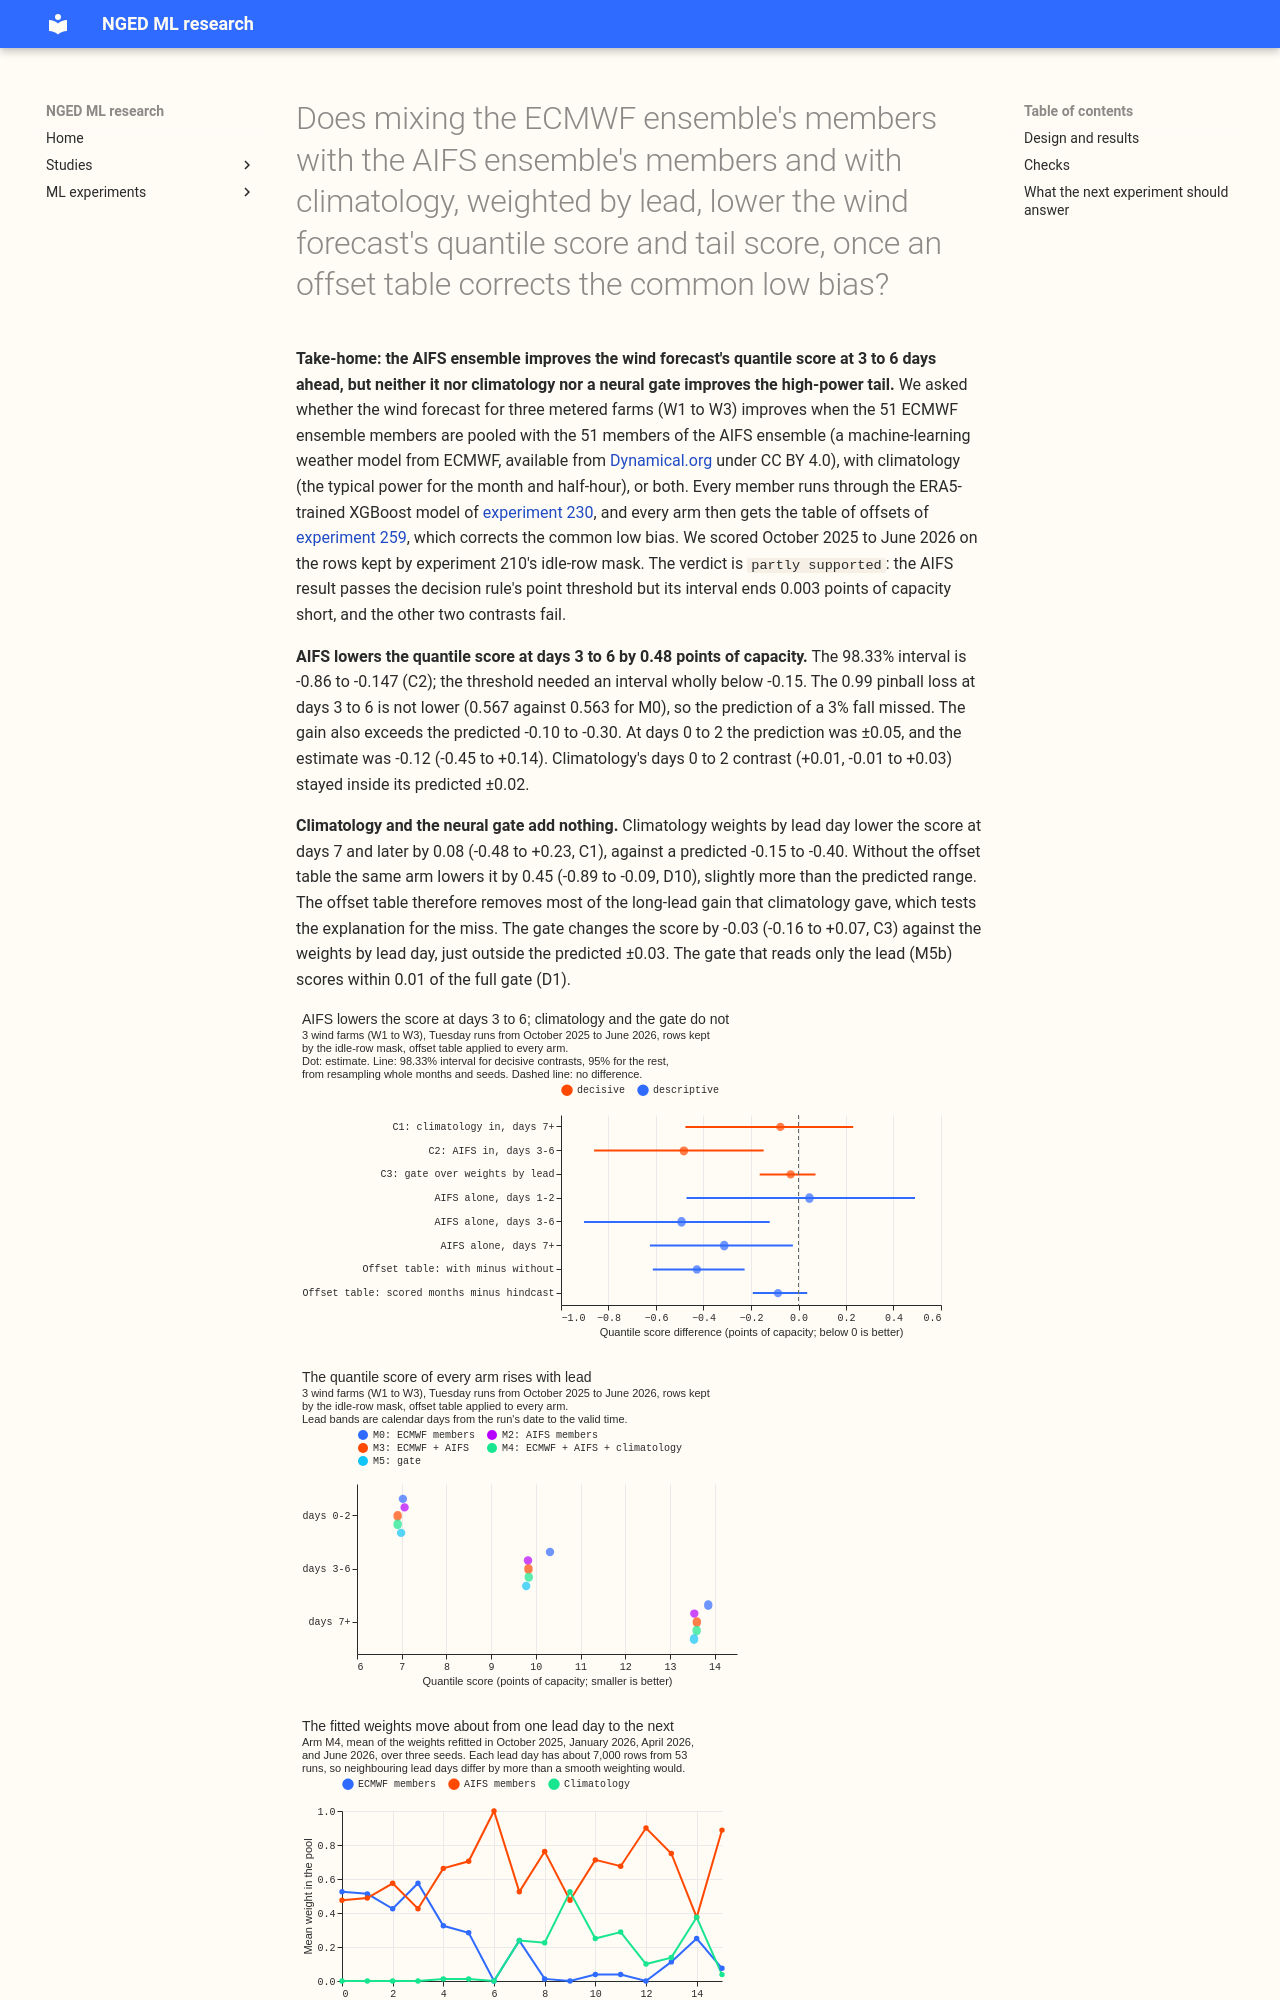

repository: openclimatefix/nged-ml-research · page: ml-experiments/00262-wind-aifs-members-and-climatology-by-lead/result/index.html · generator: mkdocs

---
id: "00262"
slug: wind-aifs-members-and-climatology-by-lead
title: >-
  Does mixing the ECMWF ensemble's members with the AIFS ensemble's members and with climatology,
  weighted by lead, lower the wind forecast's quantile score and tail score, once an offset table
  corrects the common low bias?
theme: generator-forecasting
also_relevant_to:
  - weather-products-and-blending
  - calibration-and-uncertainty
status: finished
date: 2026-10-23
size: >-
  complex. Stored: private member tables and predictions under
  data/ml-experiments/00262-wind-aifs-members-and-climatology-by-lead/ only. Serving path: not
  touched (the experiment decides whether a port is worth proposing). Degradation rule: not touched.
  Designs: several are defensible (how weights and offsets are fitted, how the two ensembles are
  pooled), so the plan fixes one before any fit. Callers: this folder's scripts, which copy
  experiments 259 and 230. One code review and one write-up review, by fresh Sonnet sub-agents,
  plus the prose review.
hypothesis: >-
  For the three metered wind farms (W1 to W3), a lead-dependent mixture of the ECMWF ensemble's
  member forecasts, the AIFS ensemble's member forecasts (both run through experiment 230's
  ERA5-trained XGBoost wind model A0r), and climatology lowers the quantile score and the 0.99
  pinball loss against the ECMWF members alone, after both are corrected by a table of offsets per
  lead day, quantile, and farm; and a small neural gate that reads the two ensembles' spread and
  disagreement chooses better weights than weights by lead alone.
prediction: >-
  Written before any fit. C1 (climatology weights by lead, M1 minus M0, both with the offset table,
  kept rows, lead days 7 and later): -0.15 to -0.40 points of capacity; at lead days 1 and 2 inside
  -0.02 to +0.02. C2 (AIFS pooled in, M3 minus M0, lead days 3 to 6): -0.10 to -0.30; at lead days 1
  and 2 inside -0.05 to +0.05; the 0.99 pinball loss at days 3 to 6 at least 3% lower. C3 (neural
  gate, M5 minus M4, all leads): inside -0.03 to +0.03. The linear pool M1p beats quantile averaging
  M1q on the tail score at lead days 7 and later. AIFS alone (M2) scores worse than the ECMWF
  members at lead day 0 to 2.
decision_rule: >-
  Three decisive contrasts, C1 to C3, each on the quantile score on the rows kept by experiment
  210's mask, in the lead band named, with the offset table applied to both arms, read at 98.33%
  (Bonferroni across three), resampling whole scored months and three seeds, 50,000 resamples.
  Thresholds are set by porting cost. C1 needs an interval wholly below -0.03, because the
  climatology weight adds one blending step to a model production already has. C2 needs an interval
  wholly below -0.15, because AIFS adds a weather feed and its pipeline (the threshold experiments 52
  and 54 used). C3 needs an interval wholly below -0.03, because the gate replaces a table of
  weights, and M5 must also beat M5b. Everything else (the versions without the offset table, other
  bands, arms M1q, M1p, M2, M5b, the run-timing check, the AIFS version split) is descriptive.
  Intervals describe these three farms.
benchmark: >-
  M0: experiment 230's A0r (ERA5-trained XGBoost quantile model with the 0.01 and 0.99 levels) on
  the 51 ECMWF members, with the spread factor and the offset table, both refitted on earlier scored
  months only. Experiment 259's stored R0 (spread factor and table fitted on its 15-month hindcast)
  and experiment 230's stored A0r are reference rows.
row_set_id: >-
  experiment 33's wind cases (`fold_a_tuesdays_v1`) restricted to the Tuesday runs from 2025-07-01
  that have an AIFS ensemble run; July to September 2025 only train the weights, spread factors,
  and offsets, and October 2025 to June 2026 are scored. Headline on the rows kept by experiment
  210's mask; all rows descriptive.
metric: >-
  Quantile score (twice the mass-weighted mean pinball loss over nine levels), in points of capacity;
  pinball loss at 0.01, 0.05, 0.5, 0.95, and 0.99; the tail score T; coverage of the 5% to 95% and
  1% to 99% bands; share of rows below the median
verdict: partly supported
best_arm: >-
  M3, the pool of the ECMWF and AIFS members with the offset table, at lead days 3 to 6: 0.48 points
  of capacity below M0 (98.33% interval -0.86 to -0.147, which just misses the -0.15 threshold)
headline: >-
  Pooling the AIFS members with the ECMWF members lowers the quantile score at days 3 to 6 by 0.48
  points of capacity (-0.86 to -0.147, just short of the -0.15 threshold), but leaves the tail score
  unchanged. Climatology by lead (-0.08, -0.48 to +0.23) and a neural gate (-0.03, -0.16 to +0.07)
  add nothing once the offset table is applied.
lessons: >-
  A second ensemble helps the middle of the forecast distribution and not its tails, and the offset
  table already removes the long-lead gain that climatology gave without it.
take_home_message: >-
  Adding the AIFS ensemble's wind forecasts to the ECMWF ensemble's improves the wind forecast at 3
  to 6 days ahead, by about 5% of the quantile score, but does not improve the high-power tail that
  matters for curtailment. Climatology and a small neural network that picks the mixing weights add
  nothing once the table of offsets has corrected the common low bias. The AIFS arms also need
  testing on a second year, because one year of Tuesday runs sets the weights.
advice:
  - >-
    Test AIFS as a second ensemble for wind farms at lead days 3 to 6, and judge it on the quantile
    score, not the 0.99 pinball loss, which it did not lower (C2 and the tail bullet).
  - >-
    Do not add climatology to a wind forecast that already has the offset table: its gain at lead
    days 7 and later fell from 0.45 to 0.08 points of capacity once the table was applied (C1 and D10).
  - >-
    Test mixing weights by lead band, since weights fitted by lead day jump between neighbouring
    days (figure 3).
  - >-
    Test a neural gate against weights by lead band before using one for a tail-sensitive
    forecast: at days 0 to 2 the gate raised the tail score by 0.07 points of capacity over weights
    by lead day (C3 and the tail bullet).
production_status: candidate
adopted_in: none
code: ml-experiments/00262-wind-aifs-members-and-climatology-by-lead/
---
